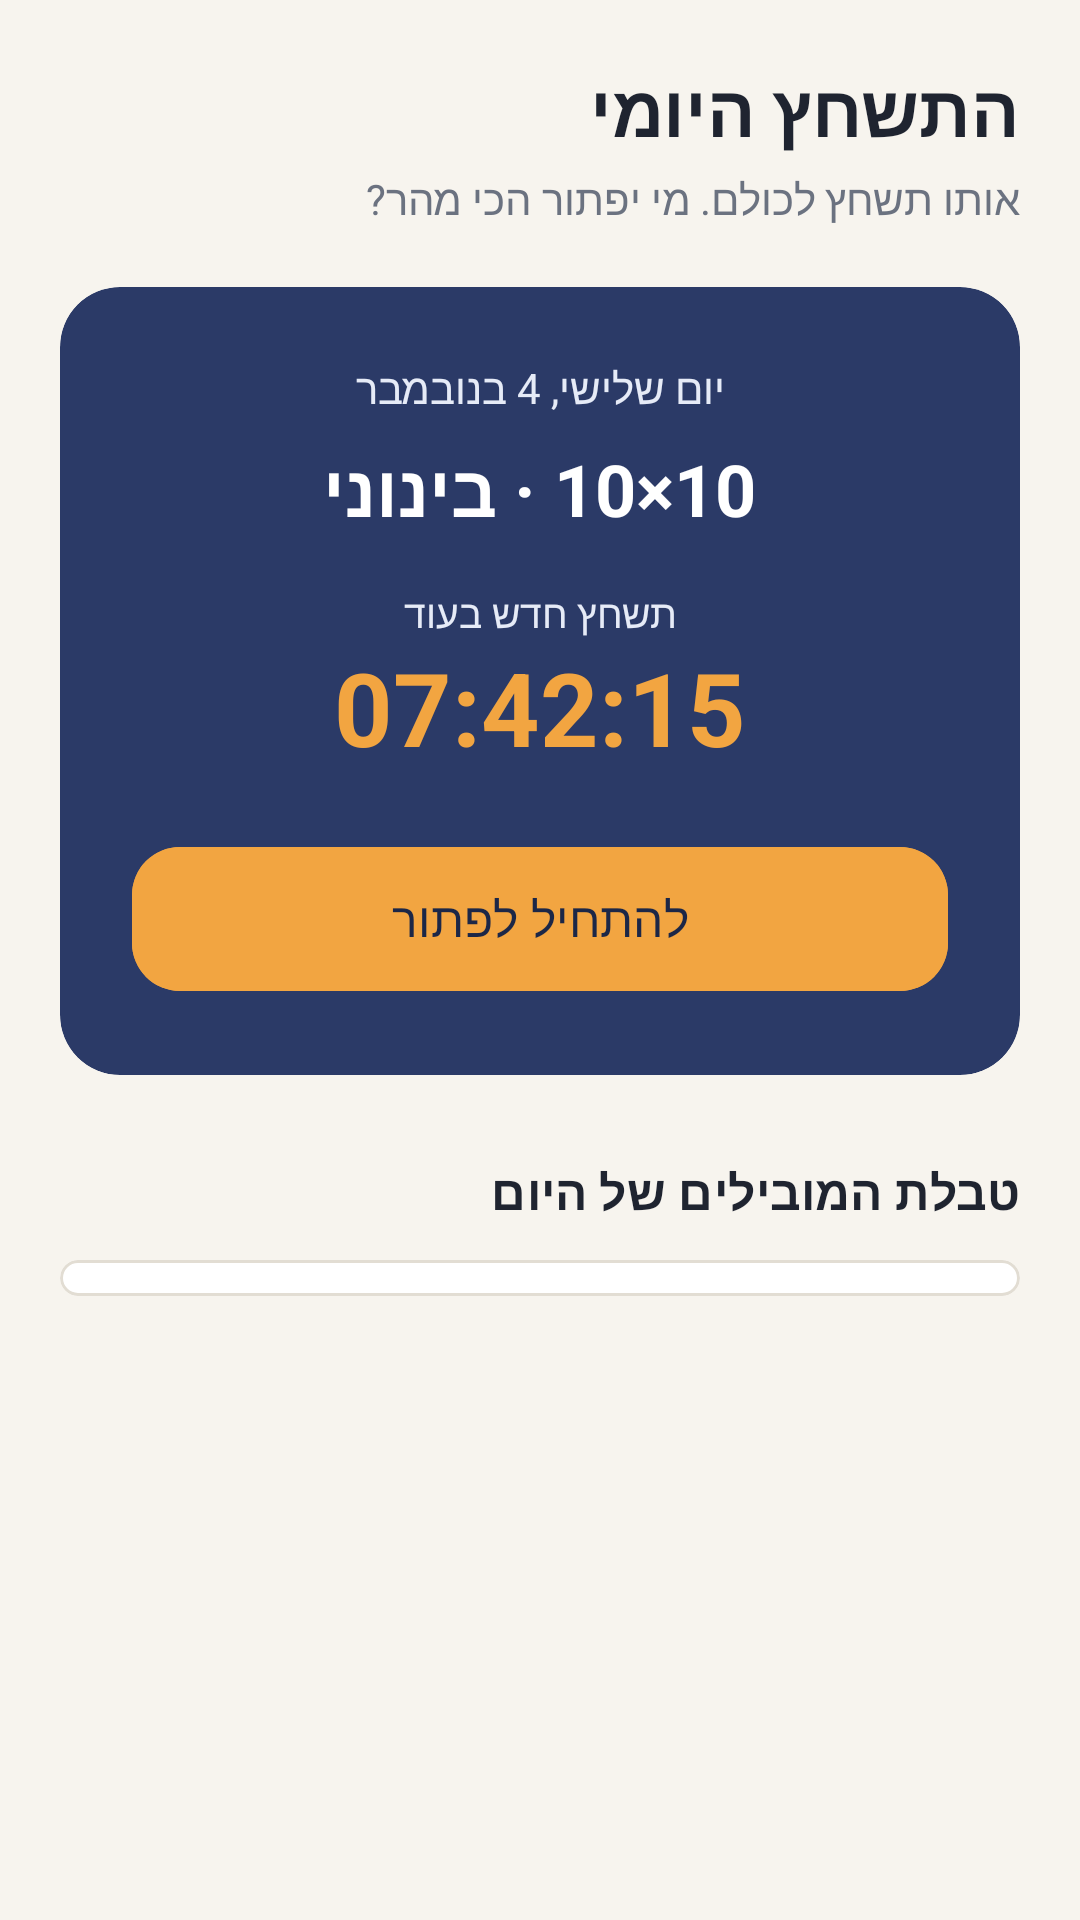

This screen was rendered from an Android layout file. Write that file and the resources it references.
<!-- AndroidManifest.xml: application theme Theme.Tashchetz -->
<!-- res/layout/fragment_daily.xml -->
<?xml version="1.0" encoding="utf-8"?>
<ScrollView xmlns:android="http://schemas.android.com/apk/res/android"
    xmlns:app="http://schemas.android.com/apk/res-auto"
    android:layout_width="match_parent"
    android:layout_height="match_parent"
    android:layoutDirection="rtl">

    <LinearLayout
        android:layout_width="match_parent"
        android:layout_height="wrap_content"
        android:orientation="vertical"
        android:padding="@dimen/screen_padding">

        <TextView
            android:layout_width="wrap_content"
            android:layout_height="wrap_content"
            android:text="התשחץ היומי"
            android:textAppearance="@style/TextAppearance.Tashchetz.Title" />

        <TextView
            android:layout_width="wrap_content"
            android:layout_height="wrap_content"
            android:layout_marginTop="4dp"
            android:text="אותו תשחץ לכולם. מי יפתור הכי מהר?"
            android:textColor="@color/text_secondary" />

        <com.google.android.material.card.MaterialCardView
            android:layout_width="match_parent"
            android:layout_height="wrap_content"
            android:layout_marginTop="20dp"
            app:cardBackgroundColor="@color/ink"
            app:strokeWidth="0dp">

            <LinearLayout
                android:layout_width="match_parent"
                android:layout_height="wrap_content"
                android:gravity="center_horizontal"
                android:orientation="vertical"
                android:padding="24dp">

                <TextView
                    android:layout_width="wrap_content"
                    android:layout_height="wrap_content"
                    android:text="יום שלישי, 4 בנובמבר"
                    android:textColor="@color/ink_light" />

                <TextView
                    android:layout_width="wrap_content"
                    android:layout_height="wrap_content"
                    android:layout_marginTop="8dp"
                    android:text="10×10 · בינוני"
                    android:textColor="@color/white"
                    android:textSize="24sp"
                    android:textStyle="bold" />

                <TextView
                    android:layout_width="wrap_content"
                    android:layout_height="wrap_content"
                    android:layout_marginTop="16dp"
                    android:text="תשחץ חדש בעוד"
                    android:textColor="@color/ink_light"
                    android:textSize="13sp" />

                <TextView
                    android:layout_width="wrap_content"
                    android:layout_height="wrap_content"
                    android:text="07:42:15"
                    android:textColor="@color/amber"
                    android:textSize="34sp"
                    android:textStyle="bold" />

                <com.google.android.material.button.MaterialButton
                    android:id="@+id/button_play_daily"
                    android:layout_width="match_parent"
                    android:layout_height="56dp"
                    android:layout_marginTop="20dp"
                    android:backgroundTint="@color/amber"
                    android:text="להתחיל לפתור"
                    android:textColor="@color/ink_dark"
                    android:textSize="16sp"
                    app:cornerRadius="16dp" />
            </LinearLayout>
        </com.google.android.material.card.MaterialCardView>

        <TextView
            android:layout_width="wrap_content"
            android:layout_height="wrap_content"
            android:layout_marginTop="28dp"
            android:text="טבלת המובילים של היום"
            android:textAppearance="@style/TextAppearance.Tashchetz.Section" />

        <com.google.android.material.card.MaterialCardView
            android:layout_width="match_parent"
            android:layout_height="wrap_content"
            android:layout_marginTop="@dimen/gap">

            
            <LinearLayout
                android:id="@+id/list_leaderboard"
                android:layout_width="match_parent"
                android:layout_height="wrap_content"
                android:orientation="vertical"
                android:paddingHorizontal="@dimen/card_padding"
                android:paddingVertical="6dp" />
        </com.google.android.material.card.MaterialCardView>
    </LinearLayout>
</ScrollView>
<!-- resources referenced by this layout -->
<resources>
  <color name="amber">#F2A541</color>
  <color name="ink">#2B3A67</color>
  <color name="ink_dark">#1C2747</color>
  <color name="ink_light">#E6EBF7</color>
  <color name="text_secondary">#6B7280</color>
  <color name="white">#FFFFFF</color>
  <dimen name="card_padding">16dp</dimen>
  <dimen name="gap">12dp</dimen>
  <dimen name="screen_padding">20dp</dimen>
  <style name="TextAppearance.Tashchetz.Section" parent="TextAppearance.Material3.TitleMedium">
          <item name="android:textStyle">bold</item>
          <item name="android:textColor">@color/text_primary</item>
      </style>
  <style name="TextAppearance.Tashchetz.Title" parent="TextAppearance.Material3.HeadlineSmall">
          <item name="android:textStyle">bold</item>
          <item name="android:textColor">@color/text_primary</item>
      </style>
  <style name="Theme.Tashchetz" parent="Theme.Material3.Light.NoActionBar">
          <item name="colorPrimary">@color/ink</item>
          <item name="colorOnPrimary">@color/white</item>
          <item name="colorPrimaryContainer">@color/ink_light</item>
          <item name="colorOnPrimaryContainer">@color/ink_dark</item>
          <item name="colorSecondary">@color/amber</item>
          <item name="colorOnSecondary">@color/text_primary</item>
          <item name="colorSecondaryContainer">@color/amber_light</item>
          <item name="colorSurface">@color/surface</item>
          <item name="colorOnSurface">@color/text_primary</item>
          <item name="colorOutline">@color/outline</item>
          <item name="android:colorBackground">@color/paper</item>
          <item name="android:windowBackground">@color/paper</item>
          <item name="android:statusBarColor">@color/paper</item>
          <item name="android:windowLightStatusBar">true</item>
          <item name="materialCardViewStyle">@style/Widget.Tashchetz.Card</item>
      </style>
  <color name="text_primary">#1F2430</color>
  <color name="amber_light">#FDF0DC</color>
  <color name="surface">#FFFFFF</color>
  <color name="outline">#E2DDD3</color>
  <color name="paper">#F7F4EE</color>
  <style name="Widget.Tashchetz.Card" parent="Widget.Material3.CardView.Outlined">
          <item name="cardBackgroundColor">@color/surface</item>
          <item name="strokeColor">@color/outline</item>
          <item name="cardCornerRadius">20dp</item>
      </style>
</resources>
